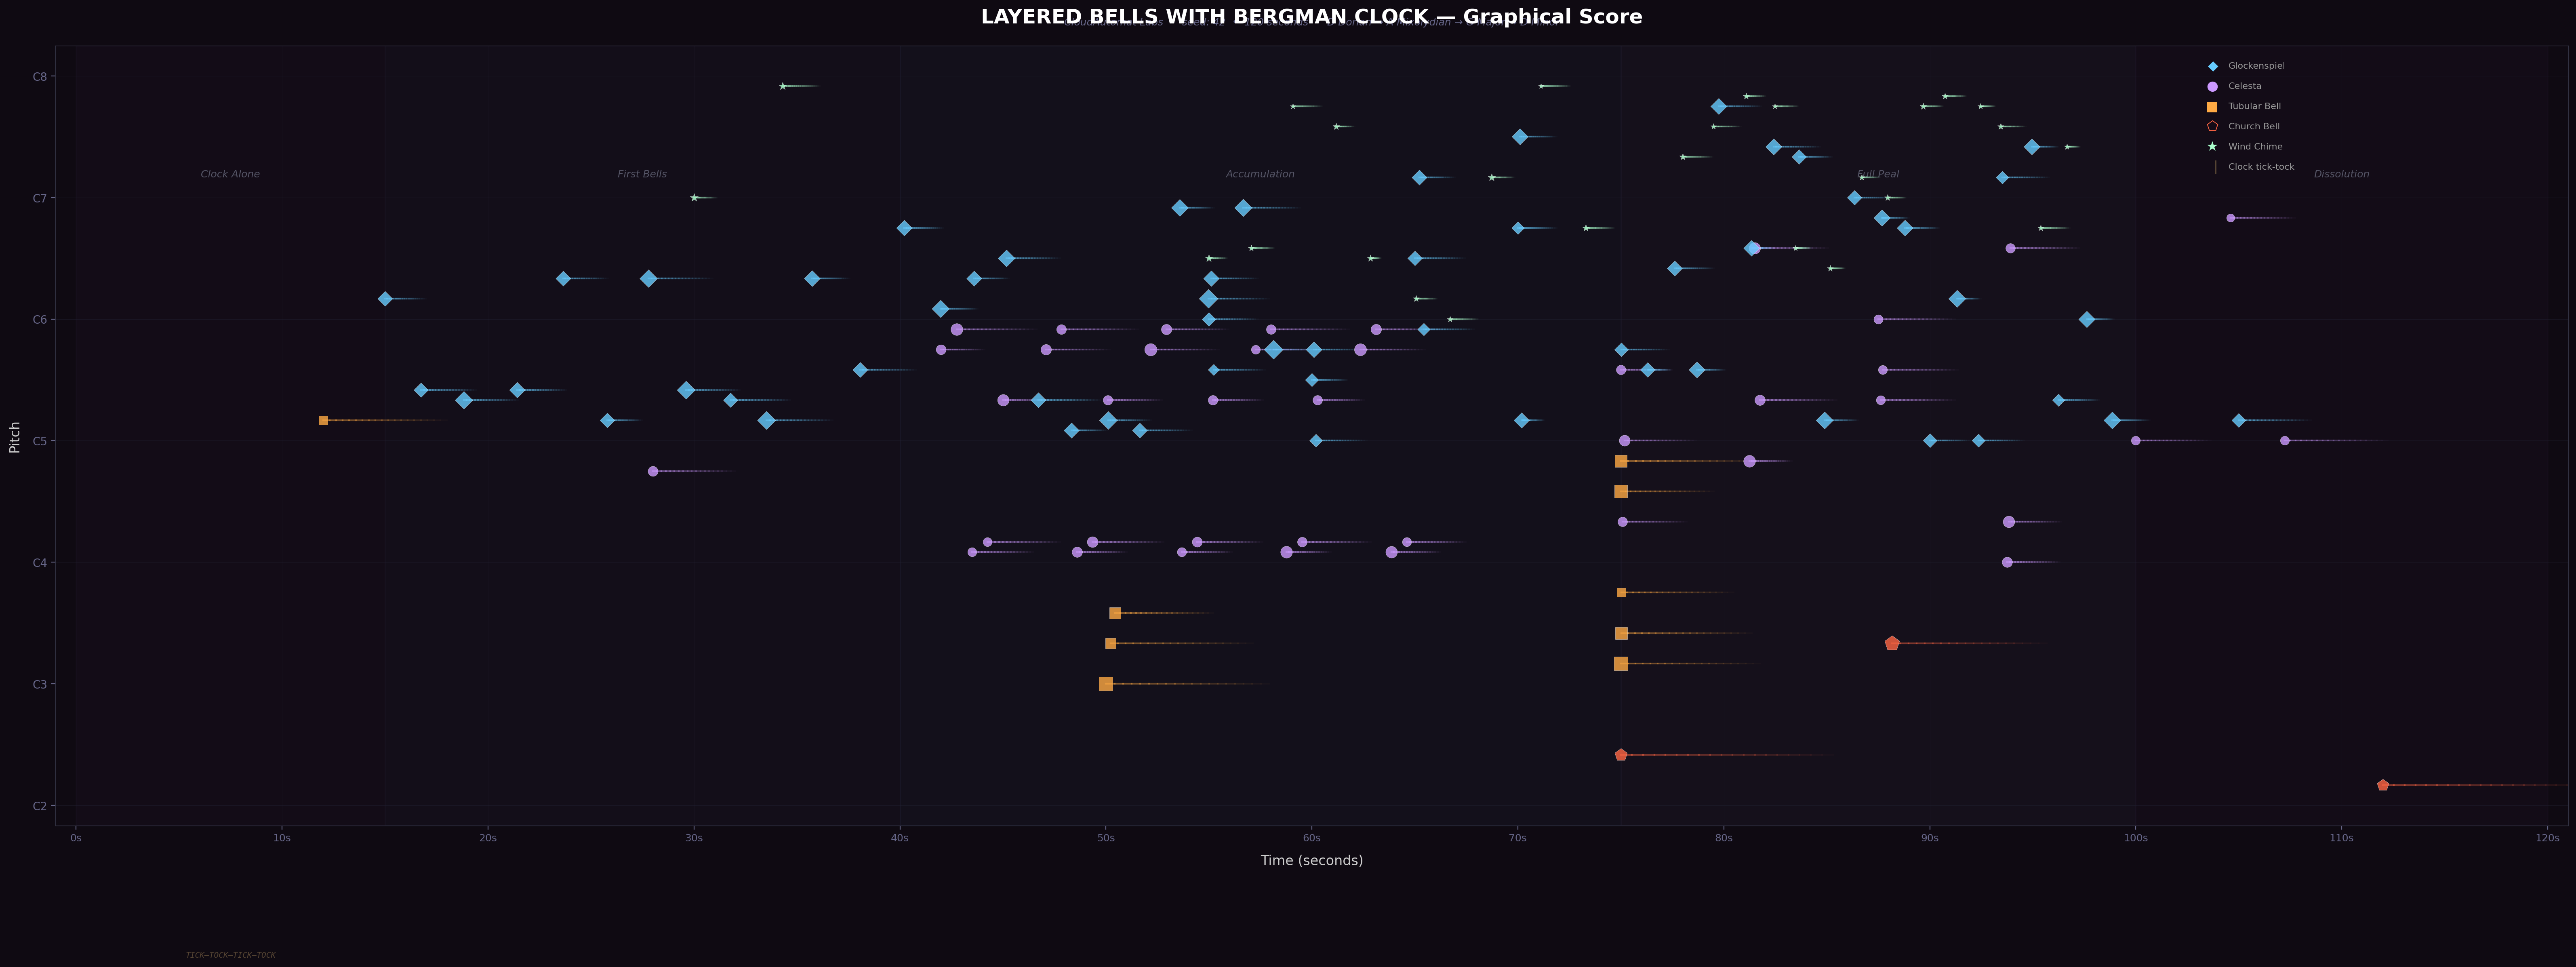

This chart was generated by the following Python code:
"""
bells_score.py — Generate graphical score for the bells/Bergman piece
"""

import numpy as np
import matplotlib
matplotlib.use('Agg')
import matplotlib.pyplot as plt
from matplotlib.patches import FancyBboxPatch
import random

from bells_bergman import generate_bells_piece, freq_from_pc, DURATION

NOTE_NAMES = ['C', 'C#', 'D', 'D#', 'E', 'F', 'F#', 'G', 'G#', 'A', 'A#', 'B']


def midi_from_pc(pc, octave):
    return pc + (octave + 1) * 12


def midi_to_name(midi_note):
    pc = midi_note % 12
    octave = (midi_note // 12) - 1
    return f"{NOTE_NAMES[pc]}{octave}"


def render_bells_score(events, output="bells_score.png"):
    fig, ax = plt.subplots(1, 1, figsize=(32, 12))
    fig.patch.set_facecolor('#0f0a12')
    ax.set_facecolor('#0f0a12')

    PROFILE_COLORS = {
        'glockenspiel':  '#66ccff',   # bright ice blue
        'celesta':       '#cc99ff',   # soft violet
        'tubular_bell':  '#ffaa44',   # warm amber
        'church_bell':   '#ff6644',   # deep copper
        'wind_chime':    '#aaffcc',   # pale green sparkle
    }

    PROFILE_SHAPES = {
        'glockenspiel':  'D',    # diamond
        'celesta':       'o',    # circle
        'tubular_bell':  's',    # square
        'church_bell':   'p',    # pentagon
        'wind_chime':    '*',    # star
    }

    # --- Section backgrounds ---
    sections = [
        (0, 15, 'Clock Alone', '#1a1020'),
        (15, 40, 'First Bells', '#1a1525'),
        (40, 75, 'Accumulation', '#1a1a2a'),
        (75, 100, 'Full Peal', '#201a2a'),
        (100, 120, 'Dissolution', '#1a1020'),
    ]
    for s_start, s_end, s_name, s_color in sections:
        ax.axvspan(s_start, s_end, alpha=0.4, color=s_color, zorder=0)
        ax.text((s_start + s_end) / 2, 98, s_name,
               ha='center', fontsize=9, color='#555566',
               fontstyle='italic', zorder=1)

    # --- Clock tick marks along the bottom ---
    clock_bpm = 63
    period = 60.0 / clock_bpm
    n_beats = int(DURATION / period) + 1
    for i in range(n_beats):
        beat_time = i * period
        if beat_time >= DURATION:
            break
        is_tick = (i % 2 == 0)
        color = '#554433' if is_tick else '#443322'
        height = 1.5 if is_tick else 1.0
        ax.plot([beat_time, beat_time], [23, 23 + height],
               color=color, linewidth=0.5, alpha=0.6, zorder=1)

    # Label the clock
    ax.text(7.5, 21, 'TICK—TOCK—TICK—TOCK', ha='center', fontsize=7,
           color='#554433', fontstyle='italic', family='monospace', zorder=2)

    # --- Bell events ---
    for ev in events:
        midi = midi_from_pc(ev['pc'], ev['octave'])
        color = PROFILE_COLORS.get(ev['profile'], '#ffffff')
        marker = PROFILE_SHAPES.get(ev['profile'], 'o')

        # Size based on amplitude
        size = ev['amp'] * 2000

        ax.scatter(
            ev['time'], midi,
            s=size, c=color, marker=marker,
            alpha=0.8, zorder=5,
            edgecolors='white', linewidths=0.2
        )

        # Ring decay trail — fading horizontal line
        ring_len = ev['dur']
        n_trail = 20
        trail_x = np.linspace(ev['time'], ev['time'] + ring_len, n_trail)
        trail_alpha = np.linspace(0.5, 0.0, n_trail)
        for j in range(n_trail - 1):
            ax.plot(
                [trail_x[j], trail_x[j + 1]],
                [midi, midi],
                color=color, alpha=float(trail_alpha[j]),
                linewidth=1.5, zorder=3
            )

    # --- Axes ---
    ax.set_xlim(-1, DURATION + 1)

    all_midis = [midi_from_pc(e['pc'], e['octave']) for e in events]
    if all_midis:
        y_lo = min(all_midis) - 4
        y_hi = max(all_midis) + 4
    else:
        y_lo, y_hi = 24, 96
    ax.set_ylim(y_lo, y_hi)

    # Y ticks at octave C's
    y_ticks = list(range(24, 109, 12))
    y_ticks = [y for y in y_ticks if y_lo <= y <= y_hi]
    y_labels = [midi_to_name(n) for n in y_ticks]
    ax.set_yticks(y_ticks)
    ax.set_yticklabels(y_labels, fontsize=10, color='#aaaaaa')

    for yt in y_ticks:
        ax.axhline(y=yt, color='#222233', linewidth=0.4, alpha=0.5, zorder=0)

    x_ticks = list(range(0, DURATION + 1, 10))
    ax.set_xticks(x_ticks)
    ax.set_xticklabels([f"{x}s" for x in x_ticks], fontsize=9, color='#aaaaaa')

    for xt in x_ticks:
        ax.axvline(x=xt, color='#222233', linewidth=0.3, alpha=0.4, zorder=0)

    ax.set_xlabel("Time (seconds)", fontsize=12, color='#cccccc', labelpad=10)
    ax.set_ylabel("Pitch", fontsize=12, color='#cccccc', labelpad=10)

    ax.set_title(
        "LAYERED BELLS WITH BERGMAN CLOCK — Graphical Score",
        fontsize=18, fontweight='bold', color='#ffffff', pad=20
    )

    ax.text(
        DURATION / 2, y_hi + 2,
        "CloudAutomat Labs  •  seed: 42  •  120 seconds  •  "
        "D Dorian → A Mixolydian → G Major → D Minor",
        ha='center', fontsize=9, color='#666688', style='italic'
    )

    # Legend
    legend_items = [
        ('◆', '#66ccff', 'Glockenspiel'),
        ('●', '#cc99ff', 'Celesta'),
        ('■', '#ffaa44', 'Tubular Bell'),
        ('⬠', '#ff6644', 'Church Bell'),
        ('★', '#aaffcc', 'Wind Chime'),
        ('|', '#554433', 'Clock tick-tock'),
    ]

    legend_y = y_hi - 2
    legend_x = DURATION - 16
    for i, (sym, color, label) in enumerate(legend_items):
        y_pos = legend_y - i * 2.0
        ax.text(legend_x, y_pos, sym, fontsize=12, color=color,
                fontweight='bold', ha='right', va='center', zorder=10)
        ax.text(legend_x + 0.5, y_pos, label, fontsize=8, color='#999999',
                ha='left', va='center', zorder=10)

    for spine in ax.spines.values():
        spine.set_color('#333344')
        spine.set_linewidth(0.5)
    ax.tick_params(colors='#666688')

    plt.tight_layout()
    fig.savefig(output, dpi=200, bbox_inches='tight', facecolor='#0f0a12')
    plt.close()
    print(f"Saved: {output}")


if __name__ == "__main__":
    print("Extracting events...")
    _, events = generate_bells_piece(seed=42)
    print(f"  {len(events)} bell events")
    print("Rendering score...")
    render_bells_score(events, output="bells_score.png")
